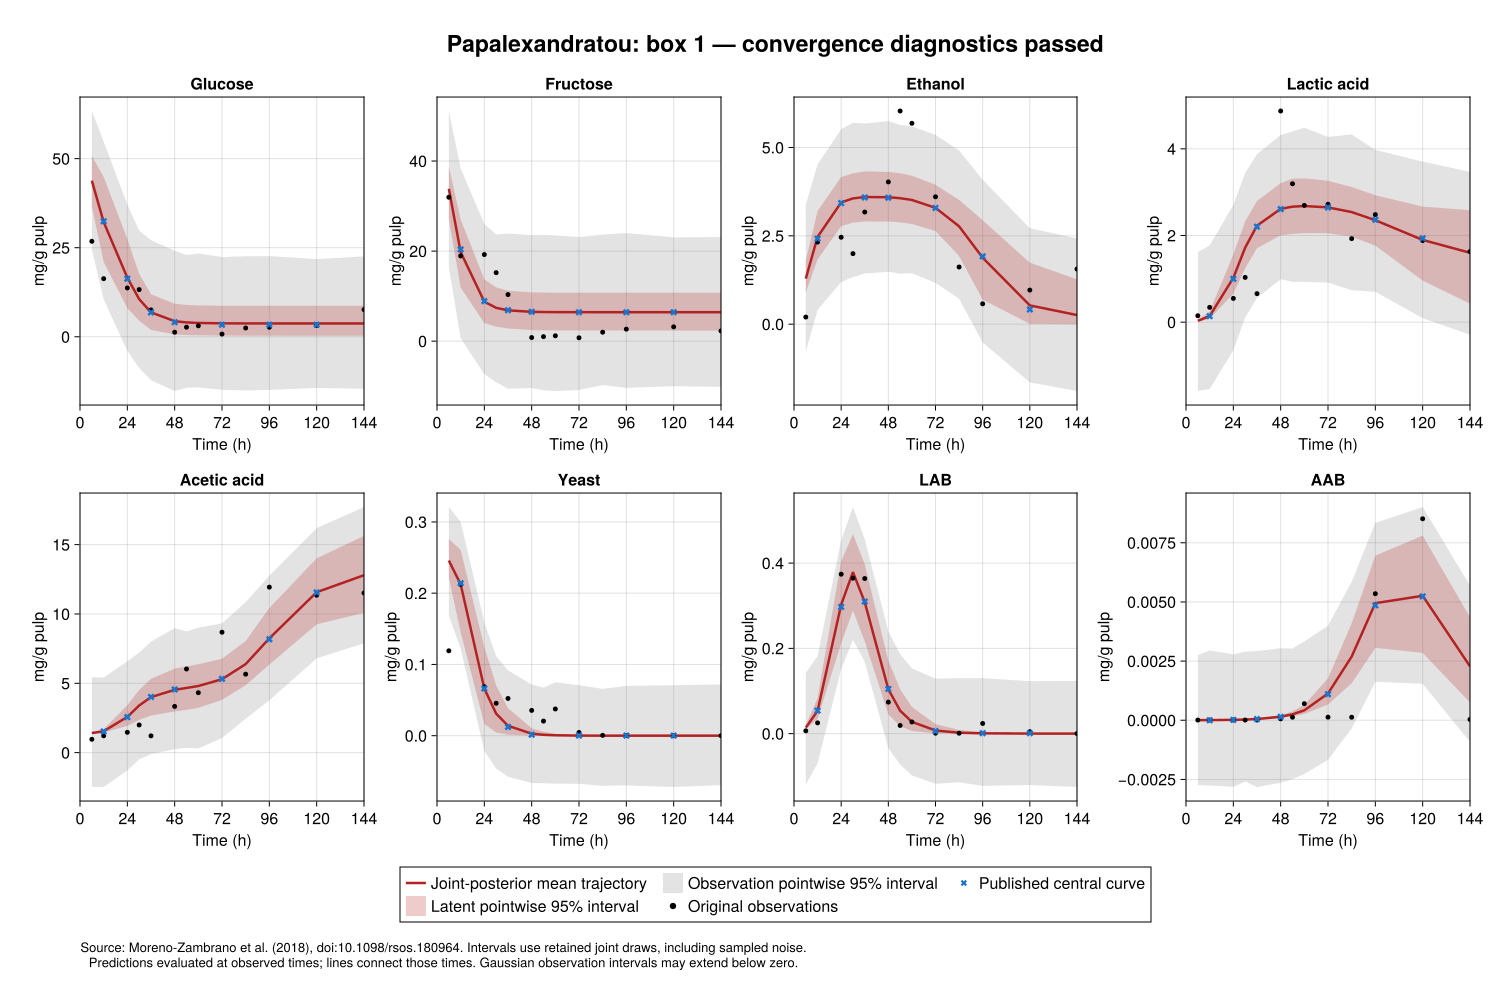

Data behind this chart, as committed beside it:
time_h, variable, observed, latent_mean, latent_median, latent_lower, latent_upper, observation_lower, observation_upper, unit
6.0, G, 26.8, 43.82, 43.99, 36.54, 50.81, 24.54, 63.38, mg/g pulp
12.0, G, 16.31, 32.21, 32.11, 20.98, 44.88, 10.47, 54.78, mg/g pulp
24.0, G, 13.71, 16.57, 16.13, 8.058, 27.46, -3.925, 37.12, mg/g pulp
30.0, G, 13.25, 10.56, 10.37, 4.499, 17.67, -8.748, 29.84, mg/g pulp
36.0, G, 7.54, 6.86, 6.831, 1.932, 11.93, -12.21, 27.12, mg/g pulp
48.0, G, 1.278, 4.37, 4.218, 0.6263, 9.265, -15.22, 24.15, mg/g pulp
54.0, G, 2.694, 4.035, 3.867, 0.4724, 8.926, -14.29, 22.97, mg/g pulp
60.0, G, 3.08, 3.882, 3.684, 0.4029, 8.804, -14.23, 23.37, mg/g pulp
72.0, G, 0.757, 3.775, 3.564, 0.3392, 8.724, -14.87, 22.38, mg/g pulp
84.0, G, 2.465, 3.749, 3.532, 0.3191, 8.712, -15.07, 22.61, mg/g pulp
96.0, G, 2.673, 3.742, 3.521, 0.3075, 8.71, -14.91, 22.65, mg/g pulp
120.0, G, 3.183, 3.738, 3.516, 0.2999, 8.708, -14.36, 21.81, mg/g pulp
144.0, G, 7.631, 3.736, 3.515, 0.298, 8.707, -14.59, 22.57, mg/g pulp
6.0, F, 31.96, 33.85, 34.17, 27.17, 38.79, 16.48, 51.12, mg/g pulp
12.0, F, 18.94, 19.77, 19.81, 11.89, 27.01, 0.6722, 38.36, mg/g pulp
24.0, F, 19.24, 8.763, 8.794, 4.019, 13.74, -7.336, 26.02, mg/g pulp
30.0, F, 15.22, 7.407, 7.391, 3.214, 11.95, -9.132, 23.7, mg/g pulp
36.0, F, 10.35, 6.85, 6.829, 2.832, 11.21, -10.55, 23.9, mg/g pulp
48.0, F, 0.809, 6.518, 6.495, 2.443, 10.84, -10.41, 23.56, mg/g pulp
54.0, F, 1.007, 6.475, 6.458, 2.402, 10.79, -10.9, 23.62, mg/g pulp
60.0, F, 1.205, 6.455, 6.432, 2.386, 10.78, -11.06, 23.5, mg/g pulp
72.0, F, 0.757, 6.442, 6.413, 2.374, 10.78, -10.84, 23.12, mg/g pulp
84.0, F, 1.996, 6.439, 6.41, 2.366, 10.78, -9.747, 23.67, mg/g pulp
96.0, F, 2.673, 6.438, 6.406, 2.361, 10.78, -10.37, 24.01, mg/g pulp
120.0, F, 3.183, 6.437, 6.406, 2.358, 10.78, -9.999, 23.06, mg/g pulp
144.0, F, 2.287, 6.435, 6.404, 2.352, 10.78, -10.14, 23.12, mg/g pulp
6.0, E, 0.201, 1.289, 1.264, 0.8968, 1.809, -0.7773, 3.385, mg/g pulp
12.0, E, 2.324, 2.471, 2.45, 1.831, 3.205, 0.4038, 4.522, mg/g pulp
24.0, E, 2.46, 3.445, 3.442, 2.775, 4.162, 1.193, 5.517, mg/g pulp
30.0, E, 1.996, 3.56, 3.557, 2.873, 4.269, 1.33, 5.7, mg/g pulp
36.0, E, 3.173, 3.598, 3.602, 2.906, 4.325, 1.434, 5.677, mg/g pulp
48.0, E, 4.025, 3.593, 3.6, 2.905, 4.308, 1.483, 5.747, mg/g pulp
54.0, E, 6.033, 3.565, 3.57, 2.882, 4.273, 1.428, 5.638, mg/g pulp
60.0, E, 5.685, 3.515, 3.522, 2.835, 4.202, 1.441, 5.598, mg/g pulp
72.0, E, 3.605, 3.293, 3.298, 2.635, 3.945, 1.168, 5.357, mg/g pulp
84.0, E, 1.617, 2.769, 2.783, 1.929, 3.515, 0.7185, 4.914, mg/g pulp
96.0, E, 0.576, 1.88, 1.914, 0.6934, 2.942, -0.5179, 4.087, mg/g pulp
120.0, E, 0.964, 0.5308, 0.4015, 0.008666, 1.74, -1.648, 2.715, mg/g pulp
144.0, E, 1.56, 0.2577, 0.1247, 0.0002794, 1.269, -1.891, 2.425, mg/g pulp
6.0, L, 0.148, 0.03043, 0.02921, 0.01766, 0.05039, -1.589, 1.615, mg/g pulp
12.0, L, 0.342, 0.1413, 0.1344, 0.07743, 0.245, -1.545, 1.771, mg/g pulp
24.0, L, 0.548, 1.023, 0.9991, 0.6557, 1.564, -0.6503, 2.707, mg/g pulp
30.0, L, 1.033, 1.72, 1.707, 1.24, 2.326, 0.1075, 3.441, mg/g pulp
36.0, L, 0.658, 2.227, 2.214, 1.707, 2.797, 0.5612, 3.876, mg/g pulp
48.0, L, 4.873, 2.615, 2.607, 2.005, 3.207, 0.9899, 4.318, mg/g pulp
54.0, L, 3.194, 2.666, 2.659, 2.036, 3.312, 0.9306, 4.402, mg/g pulp
60.0, L, 2.694, 2.681, 2.676, 2.057, 3.318, 0.9308, 4.486, mg/g pulp
72.0, L, 2.72, 2.649, 2.646, 2.052, 3.264, 0.9136, 4.275, mg/g pulp
84.0, L, 1.928, 2.541, 2.538, 1.972, 3.118, 0.7377, 4.334, mg/g pulp
96.0, L, 2.482, 2.352, 2.355, 1.765, 2.93, 0.7009, 3.974, mg/g pulp
120.0, L, 1.883, 1.898, 1.923, 0.9585, 2.666, 0.09164, 3.704, mg/g pulp
144.0, L, 1.63, 1.602, 1.639, 0.425, 2.584, -0.2896, 3.468, mg/g pulp
6.0, A, 0.963, 1.415, 1.413, 1.395, 1.443, -2.466, 5.44, mg/g pulp
12.0, A, 1.216, 1.546, 1.537, 1.449, 1.689, -2.478, 5.42, mg/g pulp
24.0, A, 1.467, 2.579, 2.546, 1.932, 3.42, -1.28, 6.59, mg/g pulp
30.0, A, 1.996, 3.401, 3.375, 2.362, 4.531, -0.4799, 7.211, mg/g pulp
36.0, A, 1.211, 4.007, 4.009, 2.674, 5.327, -0.1054, 8.014, mg/g pulp
48.0, A, 3.333, 4.53, 4.539, 2.97, 6.058, 0.2462, 8.982, mg/g pulp
54.0, A, 6.033, 4.665, 4.671, 3.086, 6.221, 0.3444, 8.738, mg/g pulp
60.0, A, 4.323, 4.806, 4.809, 3.233, 6.375, 0.3072, 9.012, mg/g pulp
... 44 more rows
